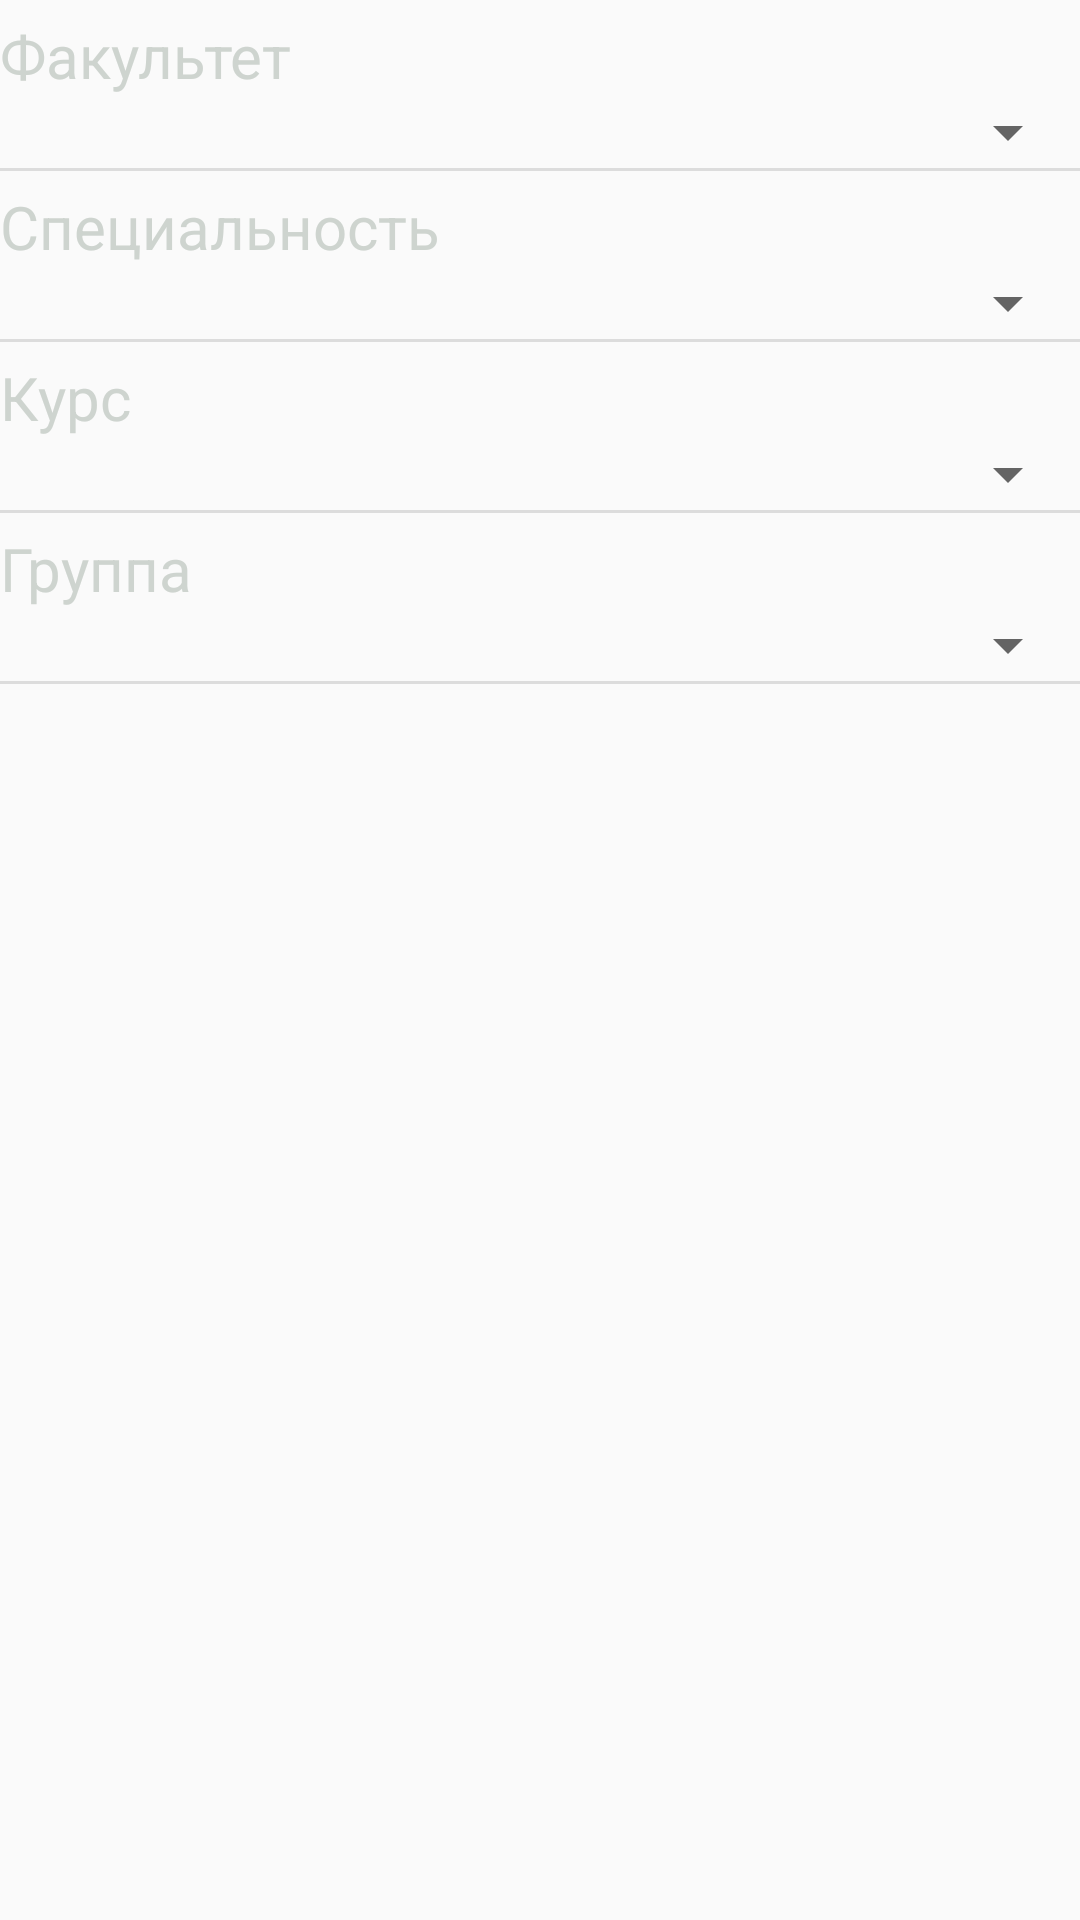

Here is an Android app screen rendered from its layout file. Give the layout XML and the strings, colors and styles it references.
<!-- AndroidManifest.xml: application theme AppTheme -->
<!-- res/layout/form_student.xml -->
<?xml version="1.0" encoding="utf-8"?>
<LinearLayout xmlns:android="http://schemas.android.com/apk/res/android"
    android:layout_width="match_parent"
    android:layout_height="match_parent"
    android:orientation="vertical">

    <TextView
        android:layout_width="match_parent"
        android:layout_height="wrap_content"
        android:layout_marginTop="5dp"
        android:text="@string/settings_spinner_faculty_title"
        android:textColor="@color/colorTitle"
        android:textSize="20sp" />

    <Spinner
        android:id="@+id/spinner_faculty"
        android:layout_width="match_parent"
        android:layout_height="wrap_content"
        android:layout_gravity="center_horizontal"
        android:spinnerMode="dialog" />

    <View style="@style/Divider" />

    <TextView
        android:layout_width="match_parent"
        android:layout_height="wrap_content"
        android:layout_marginTop="5dp"
        android:text="@string/settings_spinner_department_title"
        android:textColor="@color/colorTitle"
        android:textSize="20sp" />

    <Spinner
        android:id="@+id/spinner_department"
        android:layout_width="match_parent"
        android:layout_height="wrap_content"
        android:layout_gravity="center_horizontal"
        android:spinnerMode="dialog" />

    <View style="@style/Divider" />

    <TextView
        android:layout_width="match_parent"
        android:layout_height="wrap_content"
        android:layout_marginTop="5dp"
        android:text="@string/settings_spinner_course_title"
        android:textColor="@color/colorTitle"
        android:textSize="20sp" />

    <Spinner
        android:id="@+id/spinner_course"
        android:layout_width="match_parent"
        android:layout_height="wrap_content"
        android:layout_gravity="center_horizontal"
        android:spinnerMode="dialog" />

    <View style="@style/Divider" />

    <TextView
        android:layout_width="match_parent"
        android:layout_height="wrap_content"
        android:layout_marginTop="5dp"
        android:text="@string/settings_spinner_group_title"
        android:textColor="@color/colorTitle"
        android:textSize="20sp" />

    <Spinner
        android:id="@+id/spinner_group"
        android:layout_width="match_parent"
        android:layout_height="wrap_content"
        android:layout_gravity="center_horizontal"
        android:spinnerMode="dialog" />

    <View style="@style/Divider" />

</LinearLayout>
<!-- resources referenced by this layout -->
<resources>
  <color name="colorTitle">#ced4cf</color>
  <string name="settings_spinner_course_title">Курс</string>
  <string name="settings_spinner_department_title">Специальность</string>
  <string name="settings_spinner_faculty_title">Факультет</string>
  <string name="settings_spinner_group_title">Группа</string>
  <style name="Divider">
          <item name="android:layout_width">match_parent</item>
          <item name="android:layout_height">1dp</item>
          <item name="android:background">?android:attr/listDivider</item>
      </style>
  <style name="AppTheme" parent="Theme.AppCompat.Light.DarkActionBar">
          
          <item name="android:spinnerItemStyle">@style/SpinnerItem</item>
          <item name="colorPrimary">@color/colorPrimary</item>
          <item name="colorPrimaryDark">@color/colorPrimaryDark</item>
          <item name="colorAccent">@color/colorAccent</item>
      </style>
  <style name="SpinnerItem">
          <item name="android:textColor">@color/settingsSpinnerText</item>
          <item name="android:textSize">18dp</item>
          <item name="android:paddingBottom">10dp</item>
          <item name="android:paddingTop">10dp</item>
      </style>
  <color name="colorPrimary">#3F51B5</color>
  <color name="colorPrimaryDark">#303F9F</color>
  <color name="colorAccent">#FF4081</color>
  <color name="settingsSpinnerText">#92464646</color>
</resources>
